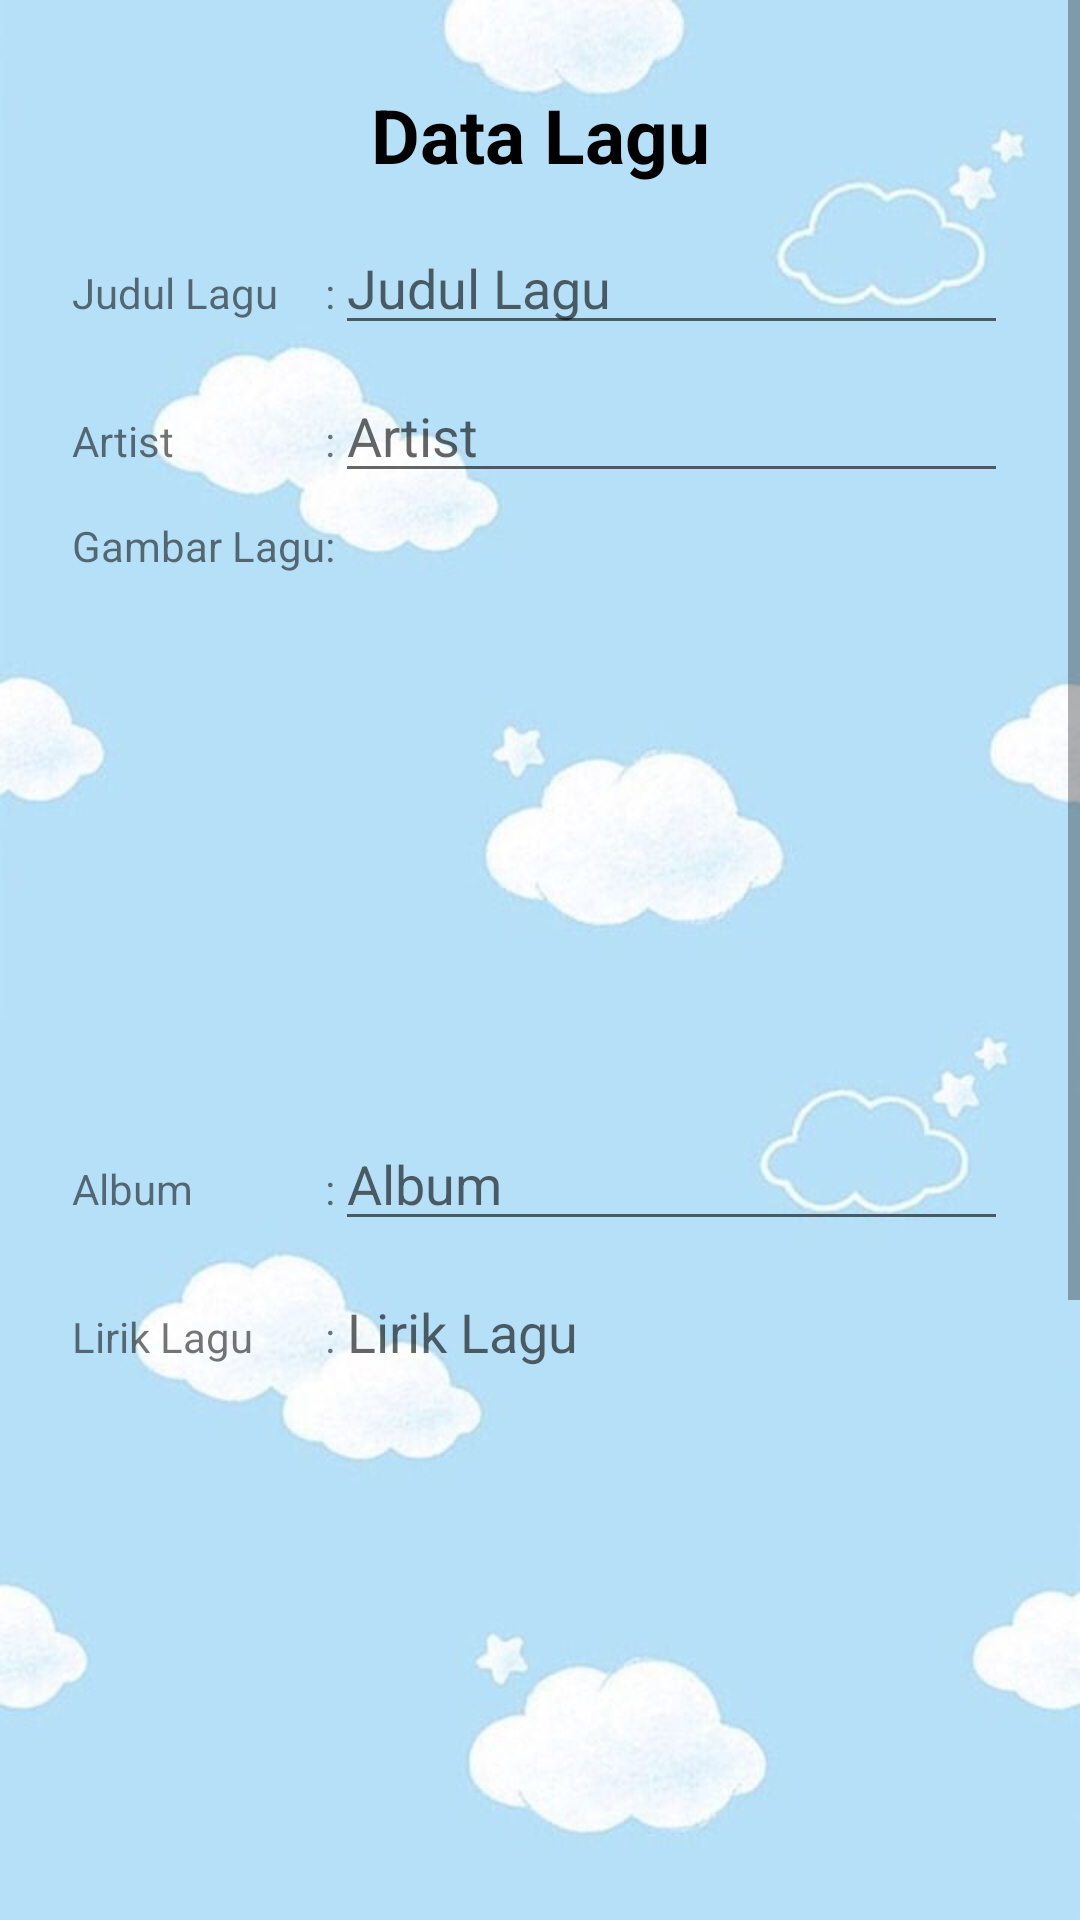

Produce the Android XML layout that renders to this screen, including the resource entries it uses.
<!-- AndroidManifest.xml: application theme AppTheme -->
<!-- res/layout/activity_input.xml -->
<?xml version="1.0" encoding="utf-8"?>
<ScrollView xmlns:android="http://schemas.android.com/apk/res/android"
    xmlns:app="http://schemas.android.com/apk/res-auto"
    xmlns:tools="http://schemas.android.com/tools"
    android:layout_width="match_parent"
    android:layout_height="wrap_content"
    android:background="@drawable/bg2"
    tools:context=".InputActivity">

    <LinearLayout
        android:layout_width="match_parent"
        android:layout_height="wrap_content"
        android:layout_margin="20dp"
        android:layout_marginBottom="@dimen/large_margin"
        android:orientation="vertical">

        <TextView
            android:id="@+id/textView"
            android:layout_width="match_parent"
            android:layout_height="wrap_content"
            android:layout_margin="@dimen/medium_margin"
            android:text="@string/data_berita"
            android:textAlignment="center"
            android:textColor="@android:color/black"
            android:textSize="25sp"
            android:textStyle="bold" />

        <TableLayout
            android:layout_width="match_parent"
            android:layout_height="wrap_content"
            android:layout_marginBottom="@dimen/large_margin">

            <TableRow
                android:layout_width="match_parent"
                android:layout_height="match_parent"
                android:layout_margin="@dimen/small_margin">

                <TextView
                    android:id="@+id/textView2"
                    android:layout_width="wrap_content"
                    android:layout_height="wrap_content"
                    android:text="@string/judul_lagu" />

                <TextView
                    android:id="@+id/textView3"
                    android:layout_width="wrap_content"
                    android:layout_height="wrap_content"
                    android:text="@string/titik_dua" />

                <EditText
                    android:id="@+id/edit_judul"
                    android:layout_width="wrap_content"
                    android:layout_height="wrap_content"
                    android:layout_weight="1"
                    android:ems="10"
                    android:hint="@string/judul_lagu"
                    android:inputType="text" />
            </TableRow>

            <TableRow
                android:layout_width="match_parent"
                android:layout_height="match_parent"
                android:layout_margin="@dimen/small_margin">

                <TextView
                    android:id="@+id/textView5"
                    android:layout_width="wrap_content"
                    android:layout_height="wrap_content"
                    android:text="@string/artist" />

                <TextView
                    android:id="@+id/textView4"
                    android:layout_width="wrap_content"
                    android:layout_height="wrap_content"
                    android:text="@string/titik_dua" />

                <EditText
                    android:id="@+id/edit_artist"
                    android:layout_width="wrap_content"
                    android:layout_height="wrap_content"
                    android:layout_weight="1"
                    android:ems="10"
                    android:hint="@string/artist"
                    android:inputType="text" />
            </TableRow>

            <TableRow
                android:layout_width="match_parent"
                android:layout_height="match_parent"
                android:layout_margin="@dimen/small_margin">

                <TextView
                    android:id="@+id/textView6"
                    android:layout_width="wrap_content"
                    android:layout_height="wrap_content"
                    android:text="@string/gambar" />

                <TextView
                    android:id="@+id/textView7"
                    android:layout_width="wrap_content"
                    android:layout_height="wrap_content"
                    android:text="@string/titik_dua" />

                <ImageView
                    android:id="@+id/iv_lagu"
                    android:layout_width="256dp"
                    android:layout_height="192dp"
                    android:layout_weight="1"
                    android:contentDescription="@string/gambar"
                    app:srcCompat="@drawable/ic_launcher_foreground" />
            </TableRow>

            <TableRow
                android:layout_width="match_parent"
                android:layout_height="match_parent"
                android:layout_margin="@dimen/small_margin">

                <TextView
                    android:id="@+id/textView8"
                    android:layout_width="wrap_content"
                    android:layout_height="wrap_content"
                    android:text="@string/album" />

                <TextView
                    android:id="@+id/textView9"
                    android:layout_width="wrap_content"
                    android:layout_height="wrap_content"
                    android:text="@string/titik_dua" />

                <EditText
                    android:id="@+id/edit_album"
                    android:layout_width="wrap_content"
                    android:layout_height="wrap_content"
                    android:layout_weight="1"
                    android:ems="10"
                    android:hint="@string/album"
                    android:inputType="text" />
            </TableRow>

            <TableRow
                android:layout_width="match_parent"
                android:layout_height="match_parent"
                android:layout_margin="@dimen/small_margin">

                <TextView
                    android:id="@+id/textView12"
                    android:layout_width="wrap_content"
                    android:layout_height="wrap_content"
                    android:text="@string/lirik_lagu" />

                <TextView
                    android:id="@+id/textView13"
                    android:layout_width="wrap_content"
                    android:layout_height="wrap_content"
                    android:text="@string/titik_dua" />

                <EditText
                    android:id="@+id/edit_lirik_lagu"
                    android:layout_width="wrap_content"
                    android:layout_height="400dp"
                    android:layout_weight="1"
                    android:ems="10"
                    android:gravity="start|top"
                    android:hint="@string/lirik_lagu"
                    android:inputType="textMultiLine" />
            </TableRow>

            <TableRow
                android:layout_width="match_parent"
                android:layout_height="match_parent"
                android:layout_margin="@dimen/small_margin">

                <TextView
                    android:layout_width="wrap_content"
                    android:layout_height="wrap_content"
                    android:text="@string/link" />

                <TextView
                    android:layout_width="wrap_content"
                    android:layout_height="wrap_content"
                    android:text="@string/titik_dua" />

                <EditText
                    android:id="@+id/edit_link"
                    android:layout_width="wrap_content"
                    android:layout_height="wrap_content"
                    android:layout_weight="1"
                    android:ems="10"
                    android:hint="@string/link"
                    android:inputType="textUri" />
            </TableRow>
        </TableLayout>
        <Button
            android:id="@+id/btn_simpan"
            android:layout_width="match_parent"
            android:layout_height="match_parent"
            android:layout_margin="@dimen/medium_margin"
            android:background="@drawable/btn"
            android:text="@string/simpan"
            android:textColor="@color/white" />

    </LinearLayout>

</ScrollView>
<!-- resources referenced by this layout -->
<resources>
  <dimen name="large_margin">6dp</dimen>
  <dimen name="medium_margin">8dp</dimen>
  <dimen name="small_margin">4dp</dimen>
  <!-- drawable bg2: jpg bitmap (drawable, 22381 bytes) -->
  <!-- drawable btn (drawable) -->
  <?xml version="1.0" encoding="utf-8"?>
  <selector xmlns:android="http://schemas.android.com/apk/res/android">
      <item>
          <shape>
              <solid android:color="@color/dark_grey"/>
          </shape>
      </item>
  </selector>
  <!-- drawable ic_launcher_foreground: png bitmap (mipmap-hdpi, 1929 bytes) -->
  <string name="album">Album</string>
  <string name="artist">Artist</string>
  <string name="data_berita">Data Lagu</string>
  <string name="gambar">Gambar Lagu</string>
  <string name="judul_lagu">Judul Lagu</string>
  <string name="link">Link Lagu</string>
  <string name="lirik_lagu">Lirik Lagu</string>
  <string name="simpan">Simpan</string>
  <string name="titik_dua">:</string>
  <style name="AppTheme" parent="Theme.AppCompat.Light.DarkActionBar">
          
          <item name="colorPrimary">#001491</item>
          <item name="colorPrimaryDark">#000000</item>
          <item name="colorAccent">#68000000</item>
      </style>
  <!-- not gathered from this repository: default colours our renderer supplied (Android Studio template values) -->
  <color name="white">#FFFFFFFF</color>
</resources>
